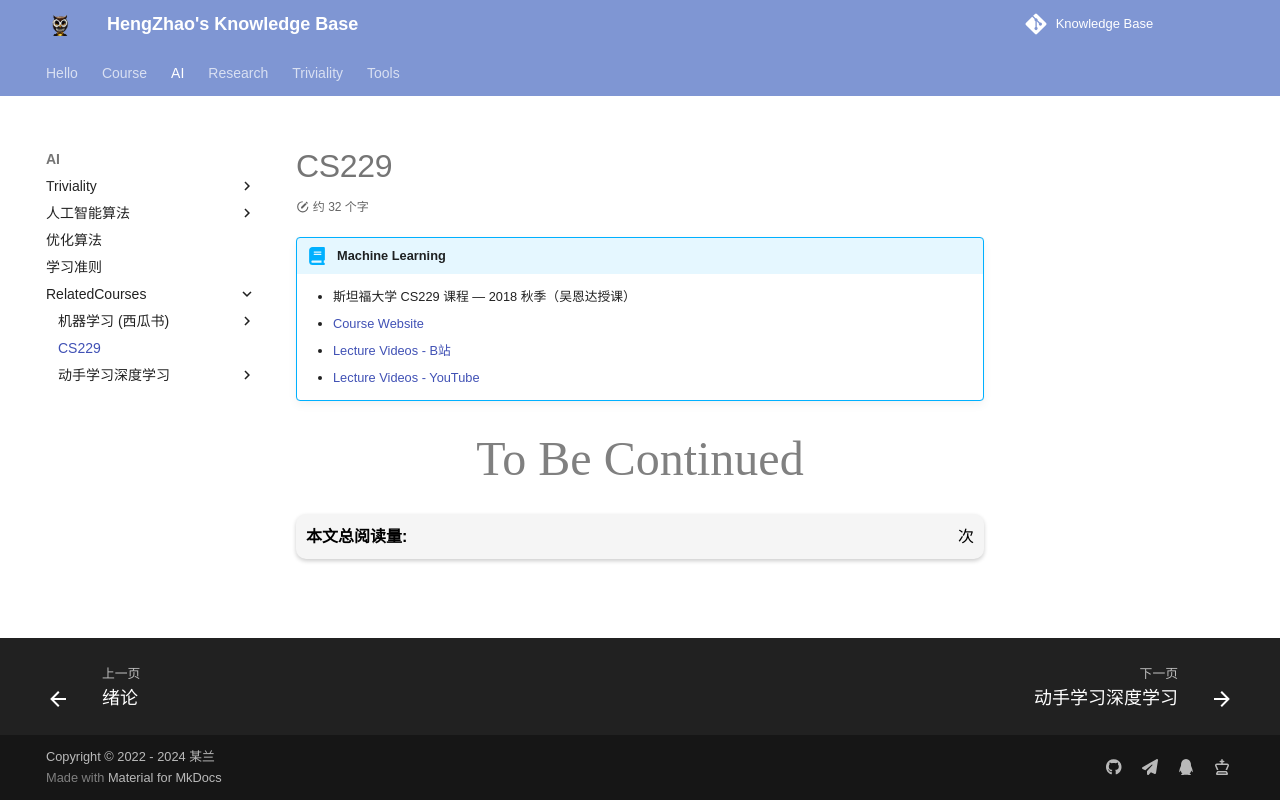

repository: EnlZhao/Notebook · page: AI/Courses/CS229/index.html · generator: mkdocs

# CS229

!!! abstract "Machine Learning"
    * 斯坦福大学 CS229 课程 --- 2018 秋季（吴恩达授课）
    * [Course Website](http://cs229.stanford.edu/)
    * [Lecture Videos - B站](https://www.bilibili.com/video/BV1Et4y1U7WB/?spm_id_from=333.999.0.0&vd_source=4618b668c7ce333947138475fd2dbd74)
    * [Lecture Videos - YouTube](https://www.youtube.com/playlist?list=PLoROMvodv4rMiGQp3WXShtMGgzqpfVfbU)




<center><font face="JetBrains Mono" color=grey size=18>To Be Continued</font></center>
